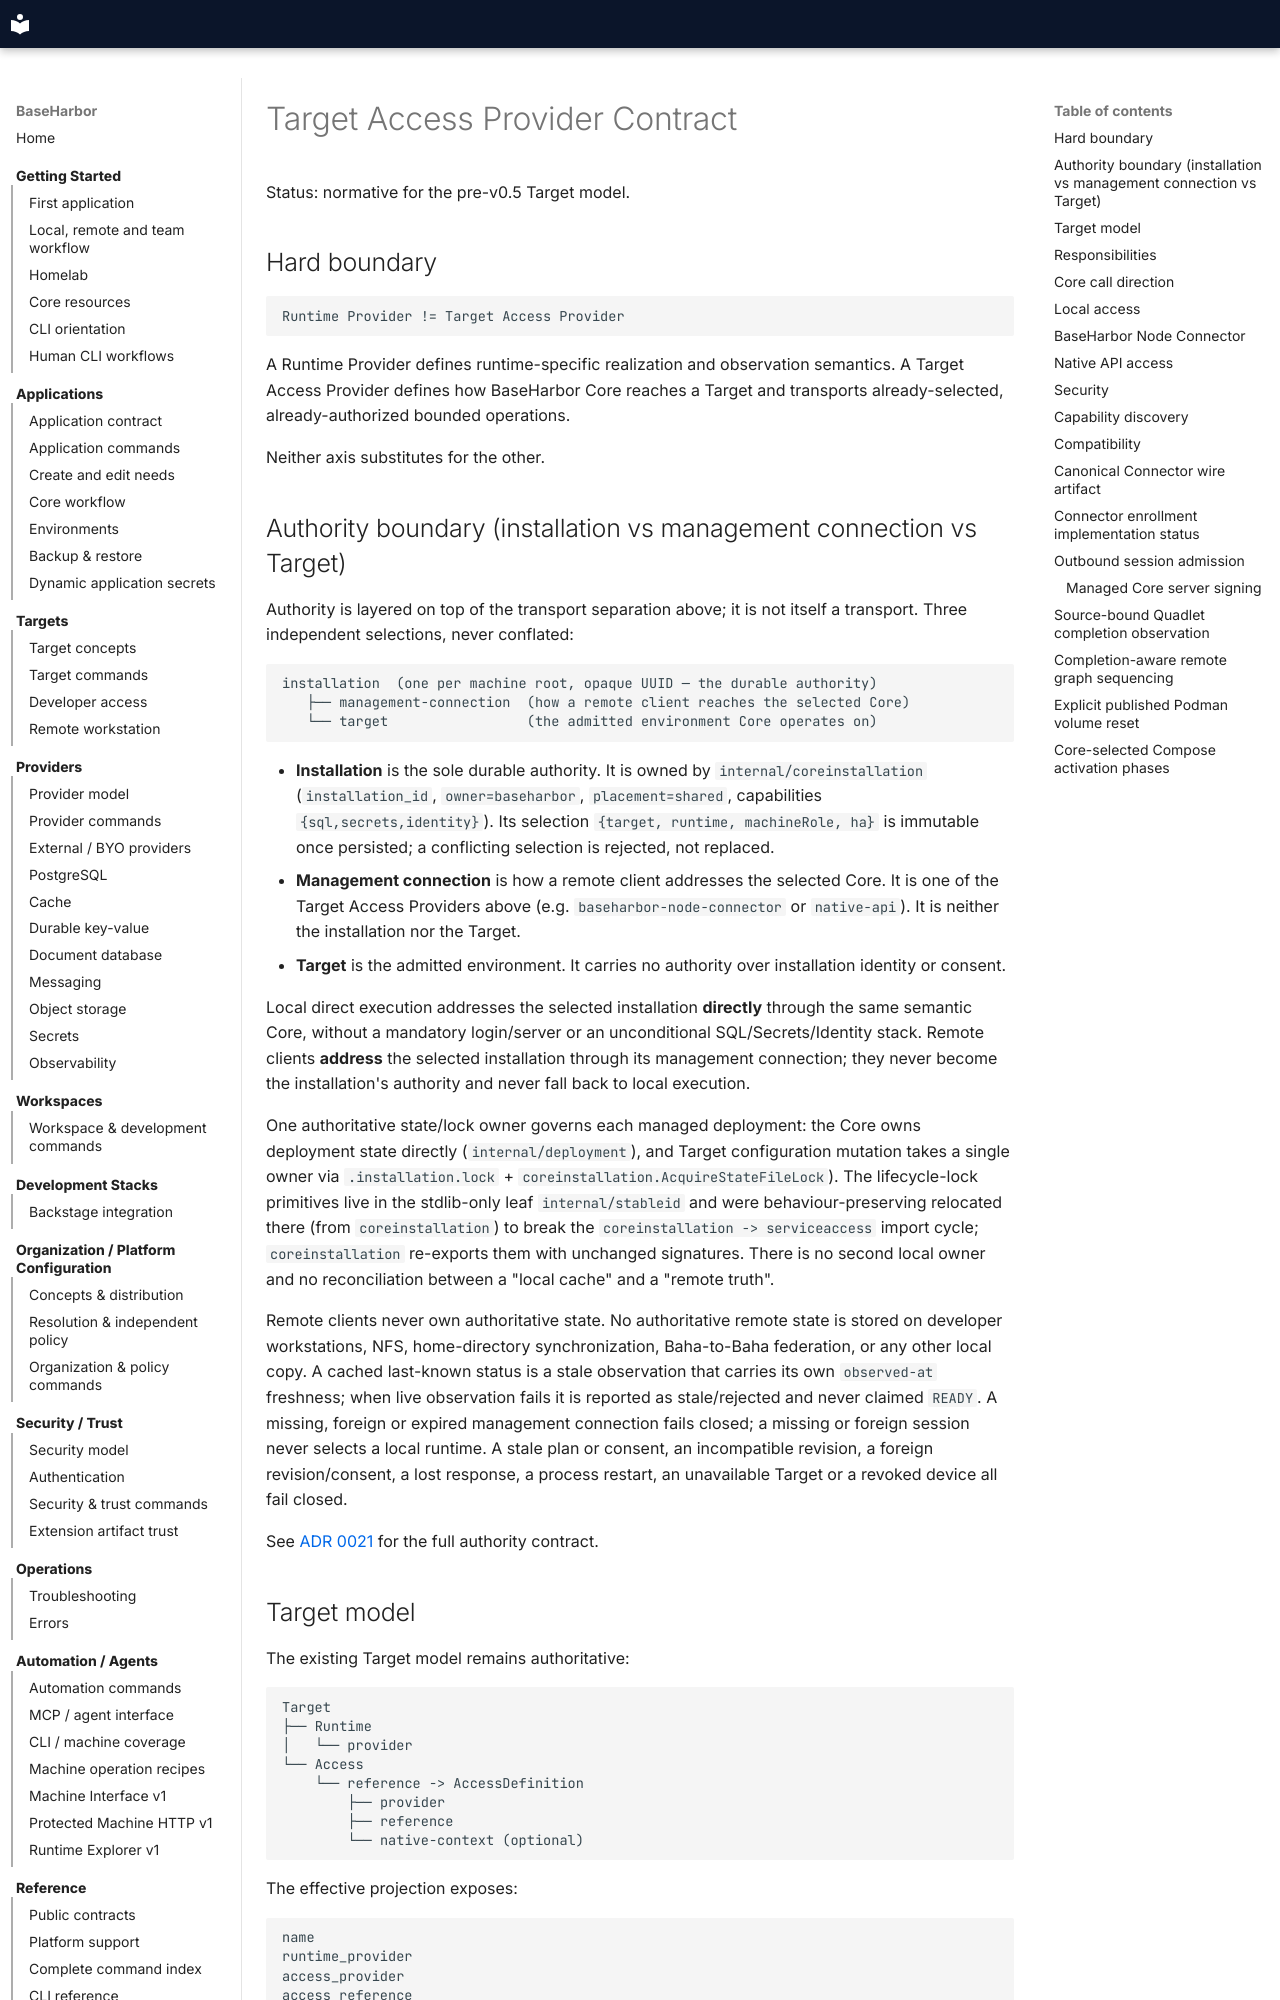

repository: mcpdev80/baseharbor · page: spec/target-access-v1/index.html · generator: mkdocs

# Target Access Provider Contract

Status: normative for the pre-v0.5 Target model.

## Hard boundary

```text
Runtime Provider != Target Access Provider
```

A Runtime Provider defines runtime-specific realization and observation semantics.
A Target Access Provider defines how BaseHarbor Core reaches a Target and
transports already-selected, already-authorized bounded operations.

Neither axis substitutes for the other.

## Authority boundary (installation vs management connection vs Target)

Authority is layered on top of the transport separation above; it is not itself a
transport. Three independent selections, never conflated:

```text
installation  (one per machine root, opaque UUID — the durable authority)
   ├── management-connection  (how a remote client reaches the selected Core)
   └── target                 (the admitted environment Core operates on)
```

- **Installation** is the sole durable authority. It is owned by
  `internal/coreinstallation` (`installation_id`, `owner=baseharbor`,
  `placement=shared`, capabilities `{sql,secrets,identity}`). Its selection
  `{target, runtime, machineRole, ha}` is immutable once persisted; a conflicting
  selection is rejected, not replaced.
- **Management connection** is how a remote client addresses the selected Core.
  It is one of the Target Access Providers above (e.g. `baseharbor-node-connector`
  or `native-api`). It is neither the installation nor the Target.
- **Target** is the admitted environment. It carries no authority over
  installation identity or consent.

Local direct execution addresses the selected installation **directly** through
the same semantic Core, without a mandatory login/server or an unconditional
SQL/Secrets/Identity stack. Remote clients **address** the selected installation
through its management connection; they never become the installation's authority
and never fall back to local execution.

One authoritative state/lock owner governs each managed deployment: the Core owns
deployment state directly (`internal/deployment`), and Target configuration
mutation takes a single owner via `.installation.lock` +
`coreinstallation.AcquireStateFileLock`). The lifecycle-lock primitives live in the stdlib-only leaf `internal/stableid` and were behaviour-preserving relocated there (from `coreinstallation`) to break the `coreinstallation -> serviceaccess` import cycle; `coreinstallation` re-exports them with unchanged signatures. There is no second local owner and no
reconciliation between a "local cache" and a "remote truth".

Remote clients never own authoritative state. No authoritative remote state is
stored on developer workstations, NFS, home-directory synchronization,
Baha-to-Baha federation, or any other local copy. A cached last-known status is a
stale observation that carries its own `observed-at` freshness; when live
observation fails it is reported as stale/rejected and never claimed `READY`. A
missing, foreign or expired management connection fails closed; a missing or
foreign session never selects a local runtime. A stale plan or consent, an
incompatible revision, a foreign revision/consent, a lost response, a process
restart, an unavailable Target or a revoked device all fail closed.

See [ADR 0021](../decisions/0021-one-installation-authority.md) for the full
authority contract.

## Target model

The existing Target model remains authoritative:

```text
Target
├── Runtime
│   └── provider
└── Access
    └── reference -> AccessDefinition
        ├── provider
        ├── reference
        └── native-context (optional)
```

The effective projection exposes:

```text
name
runtime_provider
access_provider
access_reference
scope
```

Runtime and Access providers are independent.

Valid examples include:

```text
runtime=docker      access.provider=local
runtime=podman      access.provider=local
runtime=docker      access.provider=baseharbor-node-connector
runtime=podman      access.provider=baseharbor-node-connector
runtime=kubernetes  access.provider=native-api
runtime=openshift   access.provider=native-api
```
